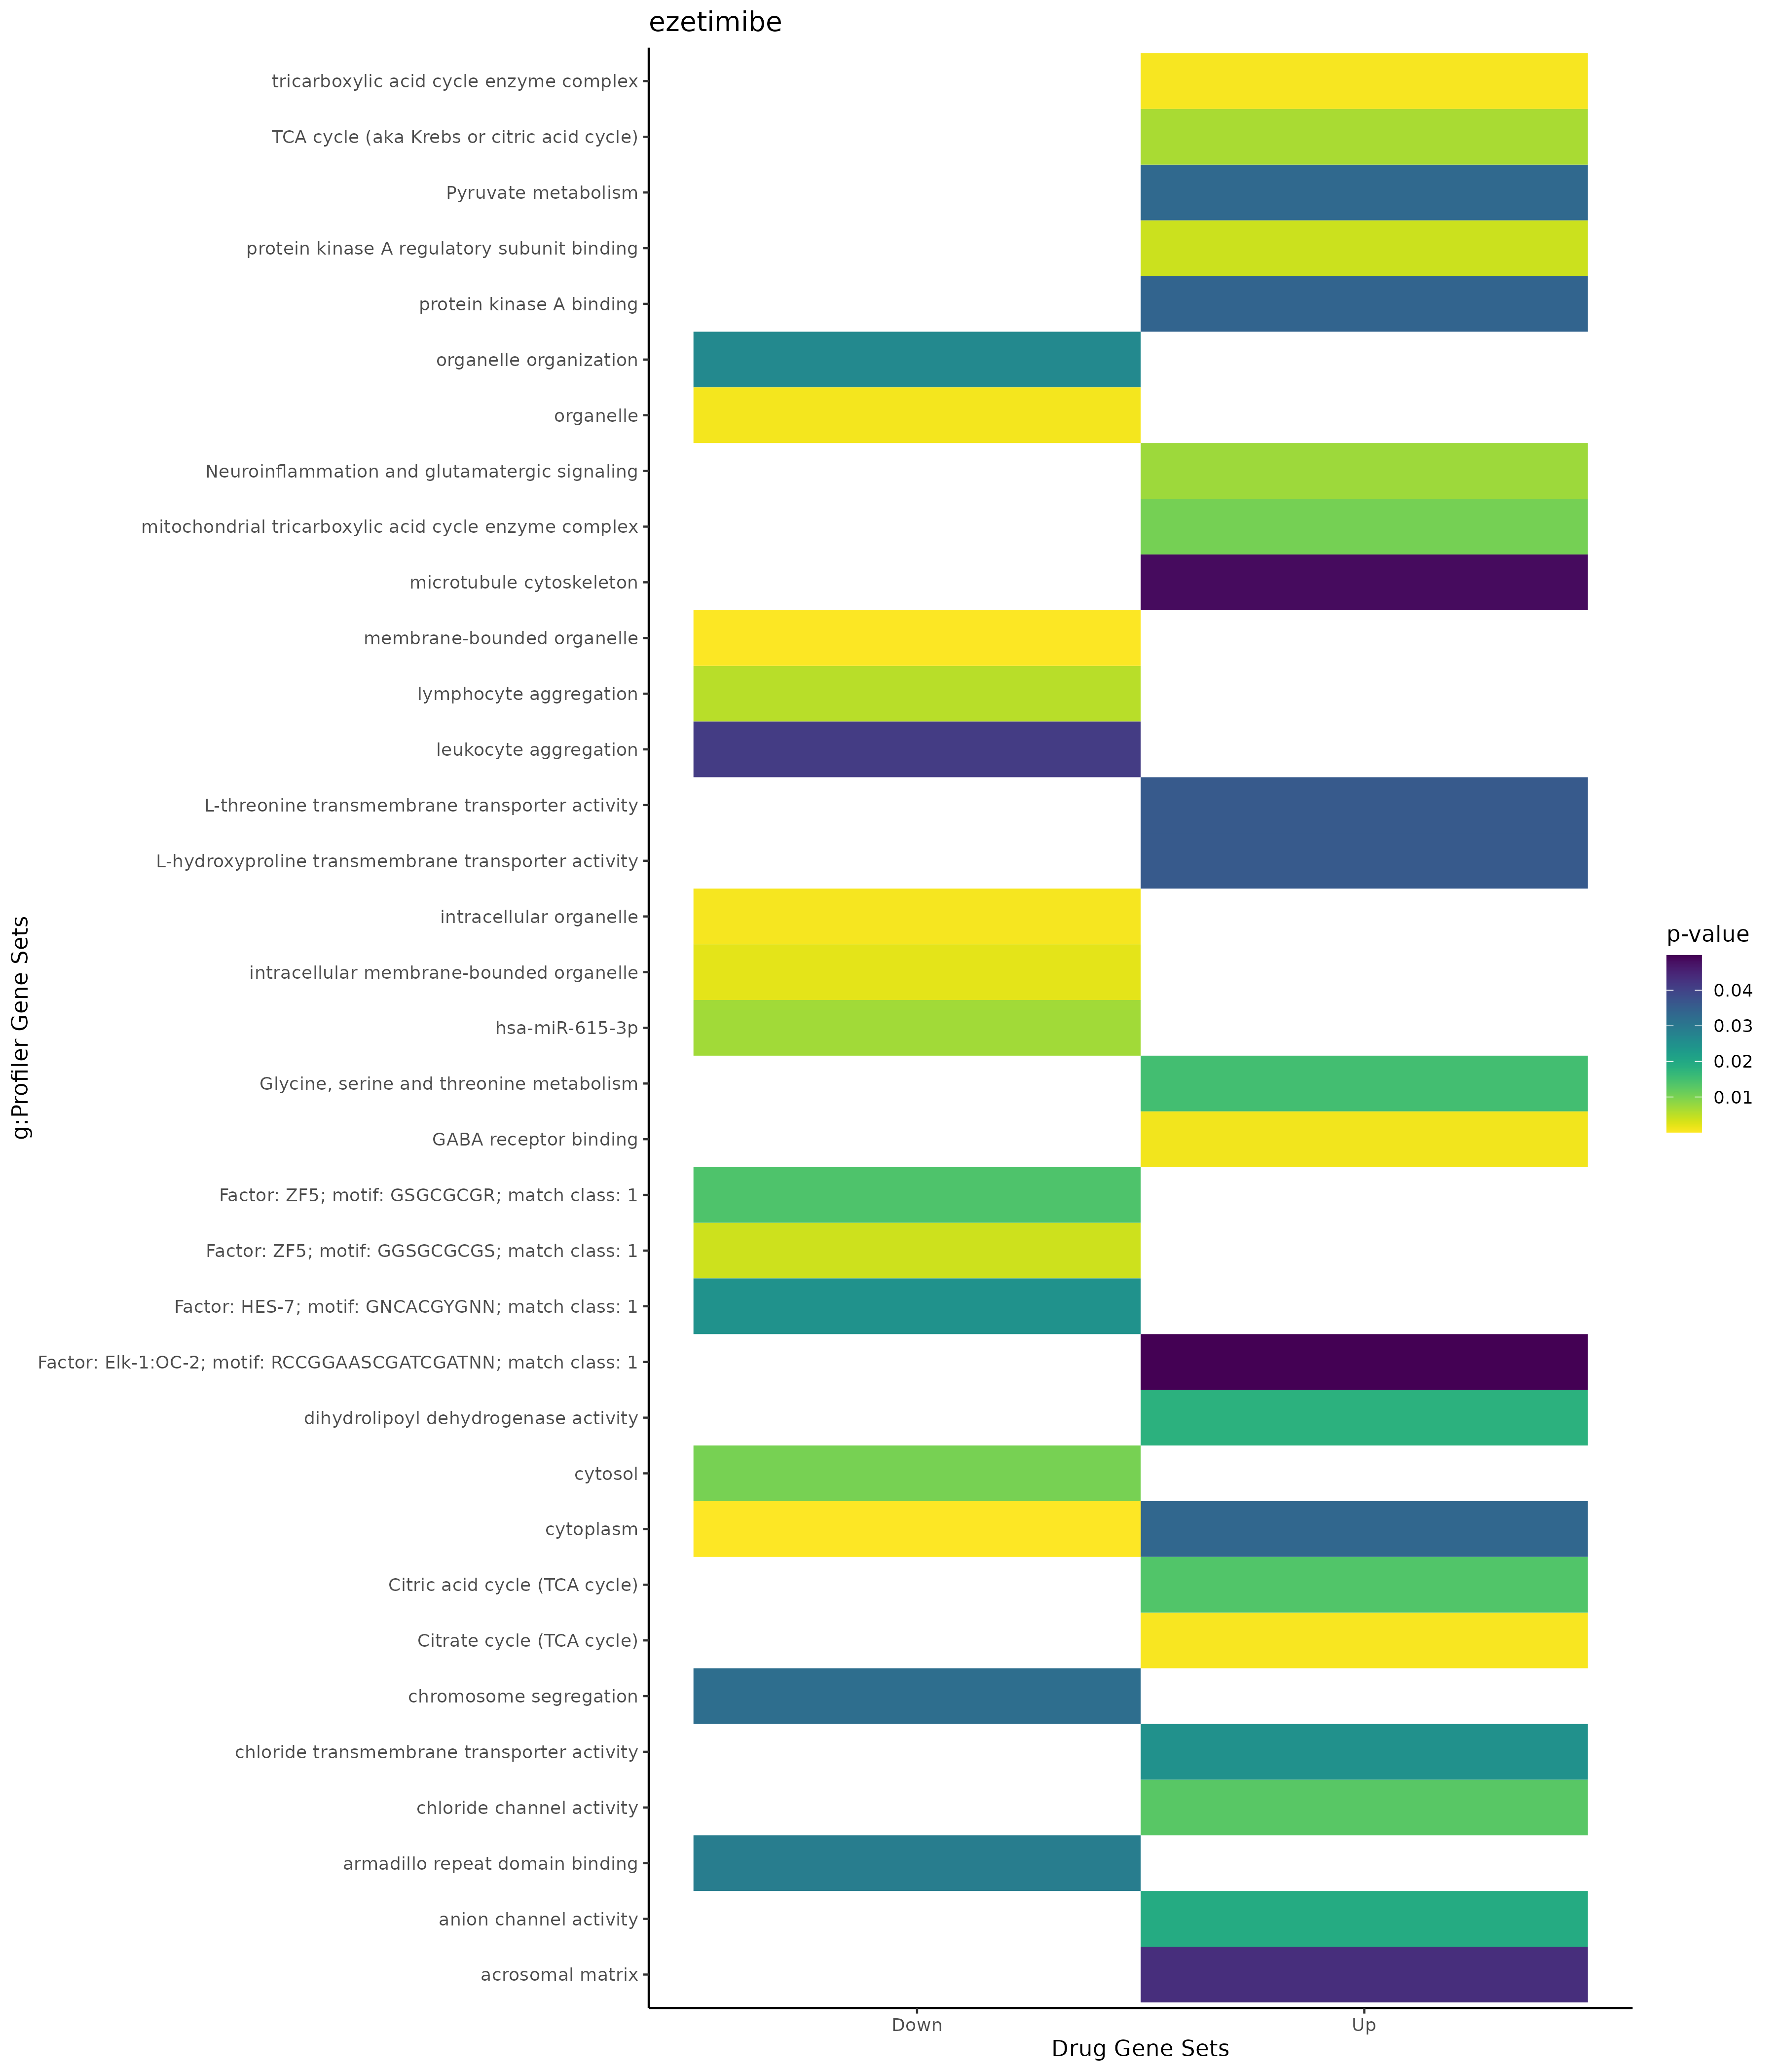

Data behind this chart, as committed beside it:
; query; significant; p_value; term_size; query_size; intersection_size; precision; recall; term_id; source; term_name; effective_domain_size; source_order; set
1; query_1; TRUE; 0,000552745409346823; 17; 34; 3; 0,0882352941176471; 0,176470588235294; GO:0045239; GO:CC; tricarboxylic acid cycle enzyme complex; 21698; 2446; Up
2; query_1; TRUE; 0,0103694358877089; 11; 20; 2; 0,1; 0,181818181818182; GO:0030062; GO:CC; mitochondrial tricarboxylic acid cycle e…; 21698; 1030; Up
3; query_1; TRUE; 0,0334981155994088; 12241; 36; 31; 0,861111111111111; 0,0025324728371865; GO:0005737; GO:CC; cytoplasm; 21698; 384; Up
4; query_1; TRUE; 0,0432743633583638; 4; 1; 1; 1; 0,25; GO:0043159; GO:CC; acrosomal matrix; 21698; 2103; Up
5; query_1; TRUE; 0,0484794053804161; 1339; 35; 9; 0,257142857142857; 0,00672143390589993; GO:0015630; GO:CC; microtubule cytoskeleton; 21698; 837; Up
6; query_1; TRUE; 0,000954399693695332; 16; 35; 3; 0,0857142857142857; 0,1875; GO:0050811; GO:MF; GABA receptor binding; 20183; 9062; Up
7; query_1; TRUE; 0,0038781263751226; 25; 35; 3; 0,0857142857142857; 0,12; GO:0034237; GO:MF; protein kinase A regulatory subunit bind…; 20183; 5911; Up
8; query_1; TRUE; 0,0129076838209395; 73; 18; 3; 0,166666666666667; 0,0410958904109589; GO:0005254; GO:MF; chloride channel activity; 20183; 1740; Up
9; query_1; TRUE; 0,0179516841193344; 1; 1; 1; 1; 1; GO:0004148; GO:MF; dihydrolipoyl dehydrogenase activity; 20183; 800; Up
10; query_1; TRUE; 0,0194523840013274; 86; 3; 2; 0,666666666666667; 0,0232558139534884; GO:0005253; GO:MF; anion channel activity; 20183; 1739; Up
11; query_1; TRUE; 0,024770806311348; 97; 3; 2; 0,666666666666667; 0,0206185567010309; GO:0015108; GO:MF; chloride transmembrane transporter activ…; 20183; 2933; Up
12; query_1; TRUE; 0,0340455791307041; 51; 35; 3; 0,0857142857142857; 0,0588235294117647; GO:0051018; GO:MF; protein kinase A binding; 20183; 9081; Up
13; query_1; TRUE; 0,0359033682385481; 1; 2; 1; 0,5; 1; GO:0034590; GO:MF; L-hydroxyproline transmembrane transport…; 20183; 6024; Up
14; query_1; TRUE; 0,0359033682385481; 1; 2; 1; 0,5; 1; GO:0015195; GO:MF; L-threonine transmembrane transporter ac…; 20183; 3013; Up
15; query_1; TRUE; 0,000460842039107669; 29; 34; 4; 0,117647058823529; 0,137931034482759; KEGG:00020; KEGG; Citrate cycle (TCA cycle); 7559; 3; Up
16; query_1; TRUE; 0,0150101468395715; 38; 5; 2; 0,4; 0,0526315789473684; KEGG:00260; KEGG; Glycine, serine and threonine metabolism; 7559; 28; Up
17; query_1; TRUE; 0,0329497497901111; 46; 6; 2; 0,333333333333333; 0,0434782608695652; KEGG:00620; KEGG; Pyruvate metabolism; 7559; 99; Up
18; query_1; TRUE; 0,013619357736614; 22; 34; 3; 0,0882352941176471; 0,136363636363636; REAC:R-HSA-71403; REAC; Citric acid cycle (TCA cycle); 10770; 348; Up
19; query_1; TRUE; 0,0498008911659717; 5936; 36; 23; 0,638888888888889; 0,00387466307277628; TF:M08223_1; TF; Factor: Elk-1:OC-2; motif: RCCGGAASCGATC…; 19958; 1815; Up
20; query_1; TRUE; 0,00641609518164411; 17; 34; 3; 0,0882352941176471; 0,176470588235294; WP:WP78; WP; TCA cycle (aka Krebs or citric acid cycl…; 7364; 157; Up
21; query_1; TRUE; 0,0073266996550147; 141; 5; 3; 0,6; 0,0212765957446809; WP:WP5083; WP; Neuroinflammation and glutamatergic sign…; 7364; 575; Up
22; query_1; TRUE; 0,00528968512368668; 5; 12; 2; 0,166666666666667; 0,4; GO:0071593; GO:BP; lymphocyte aggregation; 21100; 19591; Down
23; query_1; TRUE; 0,0263236063881644; 3874; 24; 14; 0,583333333333333; 0,00361383582860093; GO:0006996; GO:BP; organelle organization; 21100; 2920; Down
24; query_1; TRUE; 0,0321516173819598; 344; 51; 7; 0,137254901960784; 0,0203488372093023; GO:0007059; GO:BP; chromosome segregation; 21100; 2972; Down
25; query_1; TRUE; 0,0411553625259372; 13; 12; 2; 0,166666666666667; 0,153846153846154; GO:0070486; GO:BP; leukocyte aggregation; 21100; 18890; Down
26; query_1; TRUE; 7,21852291100247e-05; 12241; 37; 35; 0,945945945945946; 0,00285924352585573; GO:0005737; GO:CC; cytoplasm; 21698; 384; Down
27; query_1; TRUE; 0,000209180983196842; 15617; 60; 58; 0,966666666666667; 0,003713901517577; GO:0043227; GO:CC; membrane-bounded organelle; 21698; 2124; Down
28; query_1; TRUE; 0,000612157299383773; 15936; 60; 58; 0,966666666666667; 0,00363955823293173; GO:0043229; GO:CC; intracellular organelle; 21698; 2126; Down
29; query_1; TRUE; 0,000865487228854506; 16739; 60; 59; 0,983333333333333; 0,00352470278989187; GO:0043226; GO:CC; organelle; 21698; 2123; Down
30; query_1; TRUE; 0,00206547898875079; 14570; 60; 55; 0,916666666666667; 0,00377487989018531; GO:0043231; GO:CC; intracellular membrane-bounded organelle; 21698; 2128; Down
31; query_1; TRUE; 0,0101886900915065; 5420; 16; 12; 0,75; 0,0022140221402214; GO:0005829; GO:CC; cytosol; 21698; 469; Down
32; query_1; TRUE; 0,0289535104036846; 10; 23; 2; 0,0869565217391304; 0,2; GO:0070016; GO:MF; armadillo repeat domain binding; 20183; 9789; Down
33; query_1; TRUE; 0,00699506746057386; 819; 4; 4; 1; 0,00488400488400488; MIRNA:hsa-miR-615-3p; MIRNA; hsa-miR-615-3p; 13650; 1920; Down
34; query_1; TRUE; 0,00376777838351978; 15193; 60; 59; 0,983333333333333; 0,00388336734022247; TF:M10438_1; TF; Factor: ZF5; motif: GGSGCGCGS; match cla…; 19958; 9217; Down
35; query_1; TRUE; 0,0138747911403226; 14426; 54; 52; 0,962962962962963; 0,0036046028004991; TF:M00716_1; TF; Factor: ZF5; motif: GSGCGCGR; match clas…; 19958; 9213; Down
36; query_1; TRUE; 0,0245707473478537; 8291; 55; 39; 0,709090909090909; 0,00470389579061633; TF:M11066_1; TF; Factor: HES-7; motif: GNCACGYGNN; match …; 19958; 3355; Down
